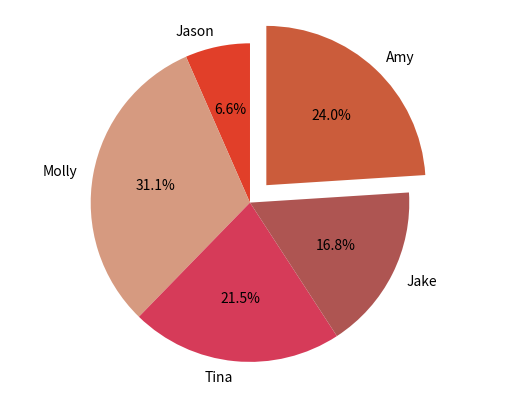

Here is the Python script that generated this plot:
#%matplotlib inline
import pandas as pd
import matplotlib.pyplot as plt

raw_data = {'officer_name': ['Jason', 'Molly', 'Tina', 'Jake', 'Amy'],
        'jan_arrests': [4, 24, 31, 2, 3],
        'feb_arrests': [25, 94, 57, 62, 70],
        'march_arrests': [5, 43, 23, 23, 51]}

df = pd.DataFrame(raw_data, columns = ['officer_name', 'jan_arrests', 'feb_arrests', 'march_arrests'])
df['total_arrests'] = df['jan_arrests'] + df['feb_arrests'] + df['march_arrests']
#print(df['total_arrests'])
print(df)

# Create a list of colors (from iWantHue)
colors = ["#E13F29", "#D69A80", "#D63B59", "#AE5552", "#CB5C3B", "#EB8076", "#96624E"]

# Create a pie chart
plt.pie(
    # using data total)arrests
    df['total_arrests'],
    # with the labels being officer names
    labels=df['officer_name'],
    # with no shadows
    shadow=False,
    # with colors
    colors=colors,
    # with one slide exploded out
    explode=(0, 0, 0, 0, 0.15),
    # with the start angle at 90%
    startangle=90,
    # with the percent listed as a fraction
    autopct='%1.1f%%',
    )

# View the plot drop above
plt.axis('equal')

# View the plot
#plt.tight_layout()
plt.show()